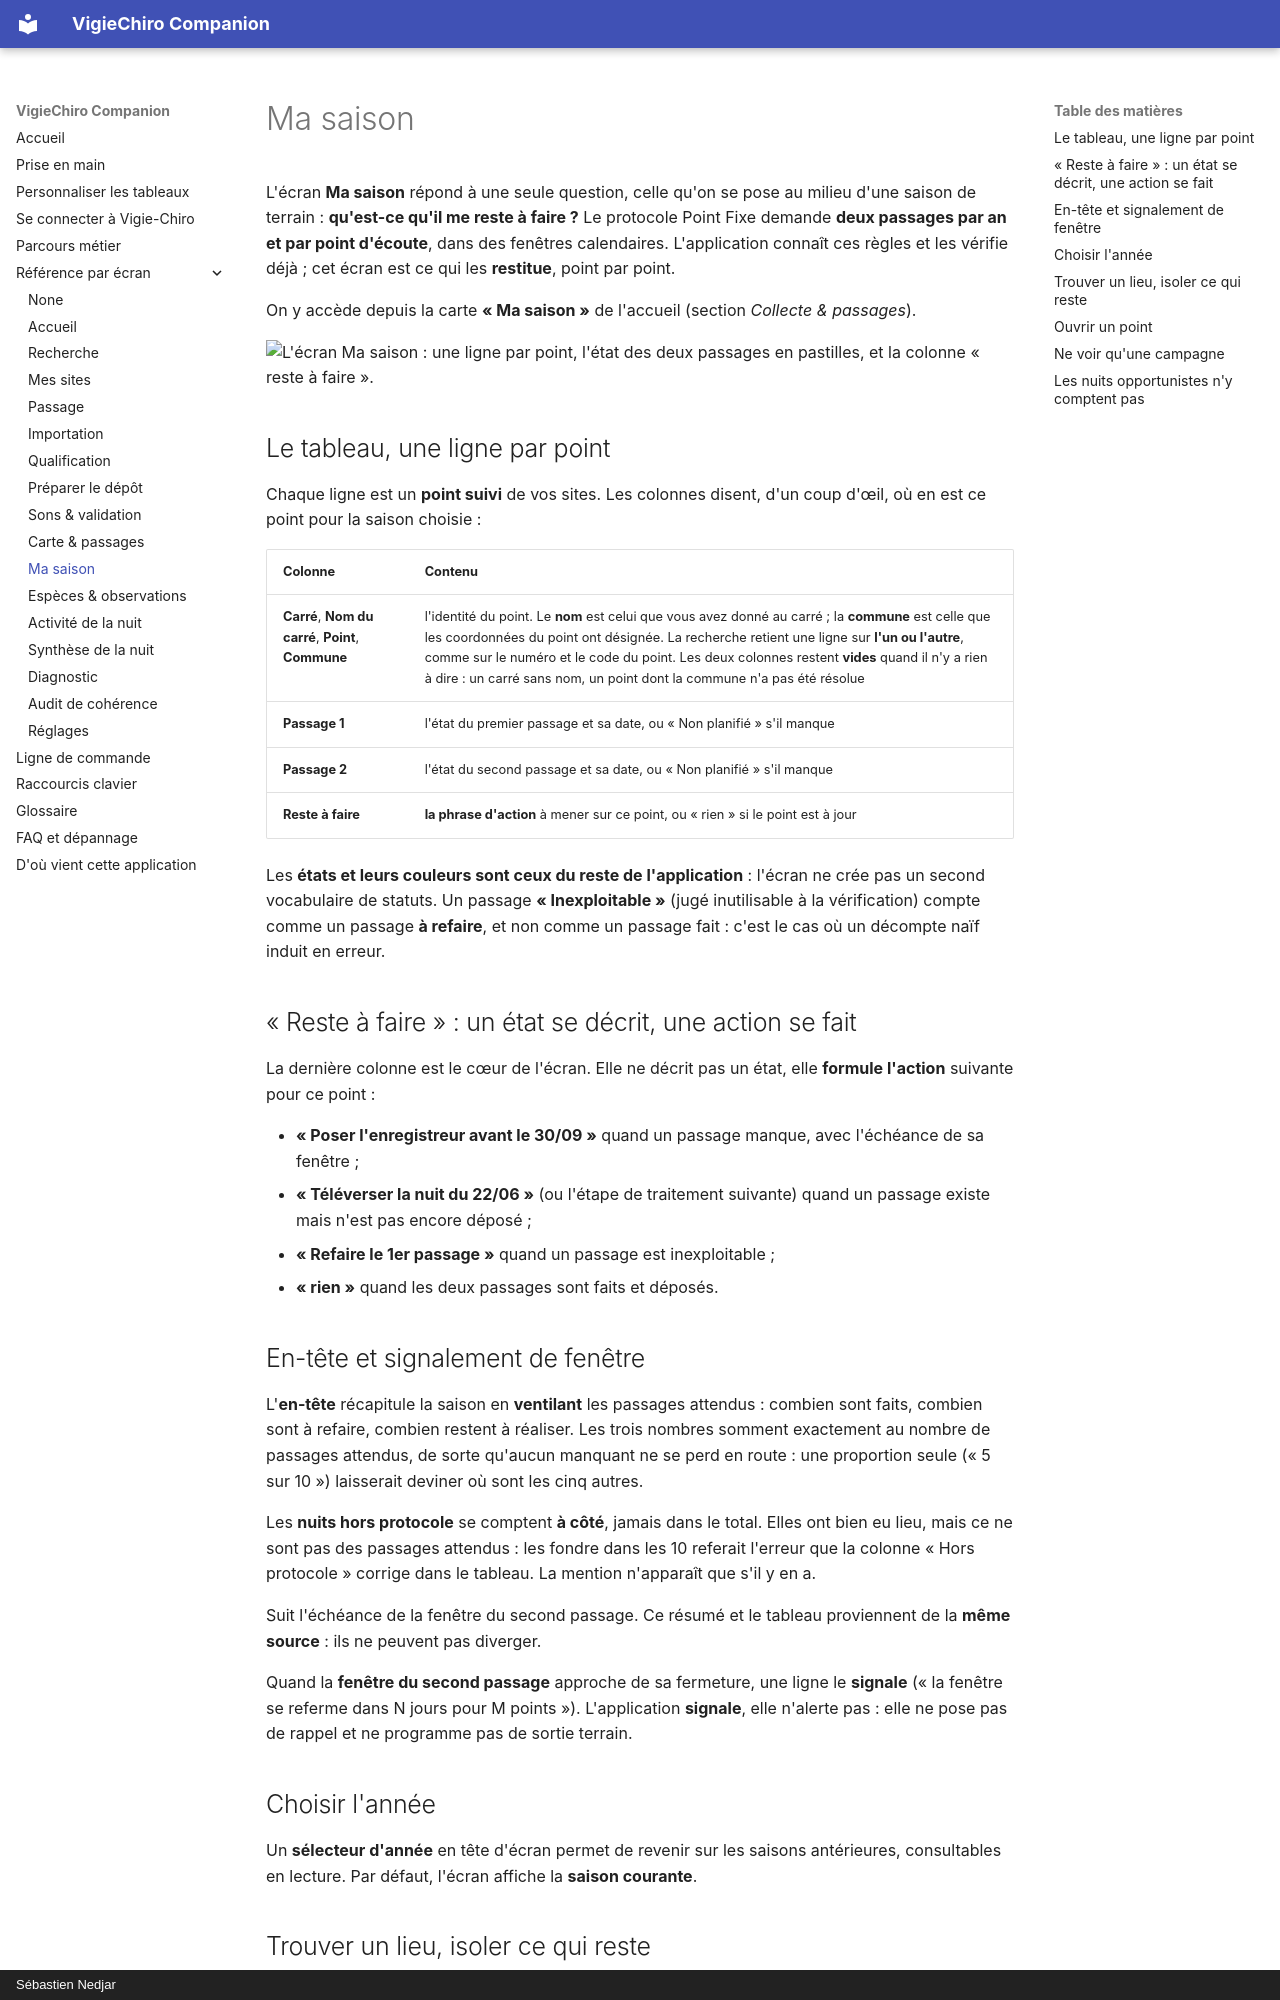

repository: echonuit/vigiechiro-pr-companion · page: ecrans/saison/index.html · generator: mkdocs · copyright: Sébastien Nedjar

# Ma saison

L'écran **Ma saison** répond à une seule question, celle qu'on se pose au milieu d'une saison de
terrain : **qu'est-ce qu'il me reste à faire ?** Le protocole Point Fixe demande **deux passages par
an et par point d'écoute**, dans des fenêtres calendaires. L'application connaît ces règles et les
vérifie déjà ; cet écran est ce qui les **restitue**, point par point.

On y accède depuis la carte **« Ma saison »** de l'accueil (section *Collecte & passages*).

![L'écran Ma saison : une ligne par point, l'état des deux passages en pastilles, et la colonne « reste à faire ».](../assets/captures/apercu-saison.png)

## Le tableau, une ligne par point

Chaque ligne est un **point suivi** de vos sites. Les colonnes disent, d'un coup d'œil, où en est ce
point pour la saison choisie :

| Colonne | Contenu |
|---|---|
| **Carré**, **Nom du carré**, **Point**, **Commune** | l'identité du point. Le **nom** est celui que vous avez donné au carré ; la **commune** est celle que les coordonnées du point ont désignée. La recherche retient une ligne sur **l'un ou l'autre**, comme sur le numéro et le code du point. Les deux colonnes restent **vides** quand il n'y a rien à dire : un carré sans nom, un point dont la commune n'a pas été résolue |
| **Passage 1** | l'état du premier passage et sa date, ou « Non planifié » s'il manque |
| **Passage 2** | l'état du second passage et sa date, ou « Non planifié » s'il manque |
| **Reste à faire** | **la phrase d'action** à mener sur ce point, ou « rien » si le point est à jour |

Les **états et leurs couleurs sont ceux du reste de l'application** : l'écran ne crée pas un second
vocabulaire de statuts. Un passage **« Inexploitable »** (jugé inutilisable à la vérification) compte
comme un passage **à refaire**, et non comme un passage fait : c'est le cas où un décompte naïf induit
en erreur.

## « Reste à faire » : un état se décrit, une action se fait

La dernière colonne est le cœur de l'écran. Elle ne décrit pas un état, elle **formule l'action**
suivante pour ce point :

- **« Poser l'enregistreur avant le 30/09 »** quand un passage manque, avec l'échéance de sa fenêtre ;
- **« Téléverser la nuit du 22/06 »** (ou l'étape de traitement suivante) quand un passage existe mais
  n'est pas encore déposé ;
- **« Refaire le 1er passage »** quand un passage est inexploitable ;
- **« rien »** quand les deux passages sont faits et déposés.

## En-tête et signalement de fenêtre

L'**en-tête** récapitule la saison en **ventilant** les passages attendus : combien sont faits,
combien sont à refaire, combien restent à réaliser. Les trois nombres somment exactement au nombre
de passages attendus, de sorte qu'aucun manquant ne se perd en route : une proportion seule
(« 5 sur 10 ») laisserait deviner où sont les cinq autres.

Les **nuits hors protocole** se comptent **à côté**, jamais dans le total. Elles ont bien eu lieu,
mais ce ne sont pas des passages attendus : les fondre dans les 10 referait l'erreur que la colonne
« Hors protocole » corrige dans le tableau. La mention n'apparaît que s'il y en a.

Suit l'échéance de la fenêtre du second passage. Ce résumé et le tableau proviennent de la **même
source** : ils ne peuvent pas diverger.

Quand la **fenêtre du second passage** approche de sa fermeture, une ligne le **signale** (« la fenêtre
se referme dans N jours pour M points »). L'application **signale**, elle n'alerte pas : elle ne pose
pas de rappel et ne programme pas de sortie terrain.

## Choisir l'année

Un **sélecteur d'année** en tête d'écran permet de revenir sur les saisons antérieures, consultables en
lecture. Par défaut, l'écran affiche la **saison courante**.
